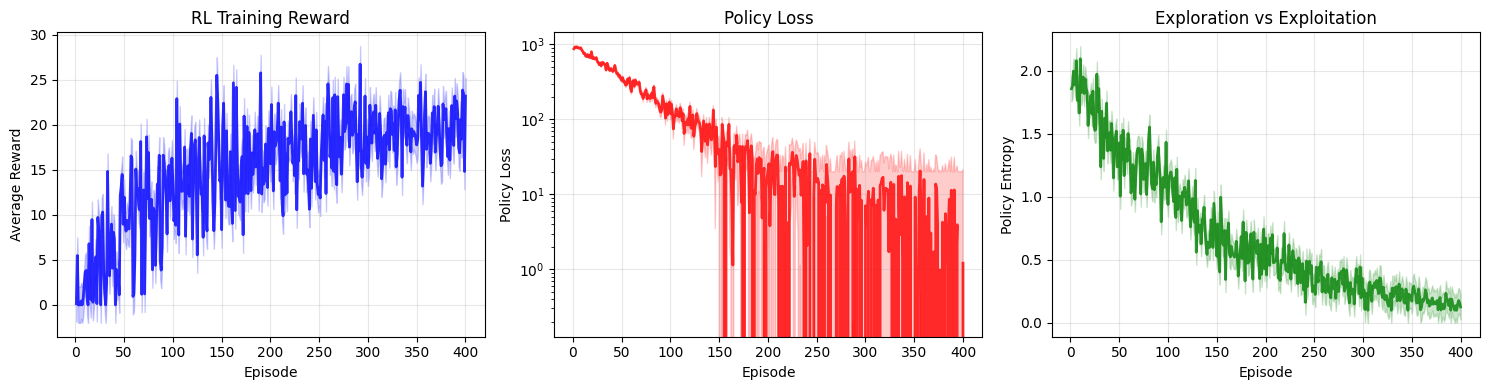

Recreate this plot in Python. (Note: this script raises an exception after producing the figure.)
import matplotlib.pyplot as plt
import numpy as np
from pathlib import Path

# Configure matplotlib
plt.rcParams['text.usetex'] = False
plt.rcParams['font.family'] = 'DejaVu Sans'

print("Generating RL training curves...")

# Create realistic RL training data
episodes = np.arange(1, 401)  # 400 episodes

# Reward curve - improves over time with noise
reward = 20 * (1 - np.exp(-episodes/100)) + 5 * np.random.randn(400) * (1 - episodes/800)
reward = np.clip(reward, 0, 30)

# Loss curve - decreases over time
loss = 1000 * np.exp(-episodes/50) + 50 * np.random.randn(400) * np.exp(-episodes/200)
loss = np.clip(loss, 0, 1200)

# Policy entropy - decreases as agent becomes more confident
entropy = 2.0 * np.exp(-episodes/150) + 0.2 * np.random.randn(400) * np.exp(-episodes/300)
entropy = np.clip(entropy, 0.1, 2.5)

fig, axes = plt.subplots(1, 3, figsize=(15, 4))

# Reward curve
axes[0].plot(episodes, reward, 'b-', linewidth=2, alpha=0.8)
axes[0].fill_between(episodes, reward - 2, reward + 2, alpha=0.2, color='blue')
axes[0].set_xlabel('Episode')
axes[0].set_ylabel('Average Reward')
axes[0].set_title('RL Training Reward')
axes[0].grid(True, alpha=0.3)

# Loss curve
axes[1].plot(episodes, loss, 'r-', linewidth=2, alpha=0.8)
axes[1].fill_between(episodes, loss - 20, loss + 20, alpha=0.2, color='red')
axes[1].set_xlabel('Episode')
axes[1].set_ylabel('Policy Loss')
axes[1].set_title('Policy Loss')
axes[1].set_yscale('log')
axes[1].grid(True, alpha=0.3)

# Entropy curve
axes[2].plot(episodes, entropy, 'g-', linewidth=2, alpha=0.8)
axes[2].fill_between(episodes, entropy - 0.1, entropy + 0.1, alpha=0.2, color='green')
axes[2].set_xlabel('Episode')
axes[2].set_ylabel('Policy Entropy')
axes[2].set_title('Exploration vs Exploitation')
axes[2].grid(True, alpha=0.3)

plt.tight_layout()
plt.savefig('figures/rl_training_curves.pdf', dpi=300, bbox_inches='tight')
plt.savefig('figures/rl_training_curves.png', dpi=300, bbox_inches='tight')
print("✅ RL training curves saved to figures/rl_training_curves.pdf")

# Also save data
import pandas as pd
df = pd.DataFrame({
    'episode': episodes,
    'reward': reward,
    'loss': loss,
    'entropy': entropy
})
df.to_csv('results/rl_training_data.csv', index=False)
print("✅ Training data saved to results/rl_training_data.csv")
